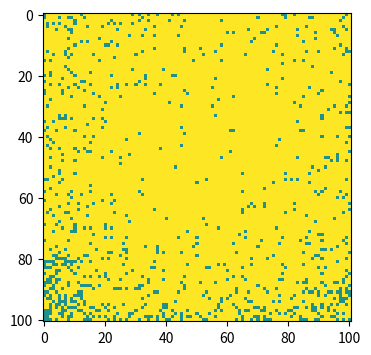

The matplotlib source for this figure:
#spatial_SIR
#import necessary library
import numpy as np
import matplotlib.pyplot as plt

#make array of all susceptible population
#0 for susceptible, 1 for infected, 2 for recovered
population=np.zeros((101,101))
#random choose a person to be infected
outbreak=np.random.choice(range(100),2)
population[outbreak[0],outbreak[1]]=1
#begin infection
for time in range(1,101):
    #find the infected one
    inf=np.where(population==1)
    inf_loc=list(zip(inf[0],inf[1]))
    for x,y in inf_loc:
        #find the near person
        near=[(x+1,y),(x-1,y),(x,y+1),(x,y-1),
              (x+1,y+1),(x-1,y-1),(x+1,y-1),(x-1,y+1)]
        for r,c in near:
            #make sure the lacation is in the population
            if r>=0 and r<=100 and c>=0 and c<=100:
                #find the suscepyible individuals
                if population[r,c]==0:
                    #infect
                    population[r,c]=int(np.random.choice(range(2),size=1,p=[0.7,0.3]))
    #maybe the infected people will recover
        population[x,y]=int(np.random.choice(range(1,3),size=1,p=[0.95,0.05]))

#plot a heat map
plt.figure(figsize=(6,4),dpi=150)
plt.imshow(population,cmap="viridis",interpolation="nearest",vmin=0,vmax=2)
plt.show()
